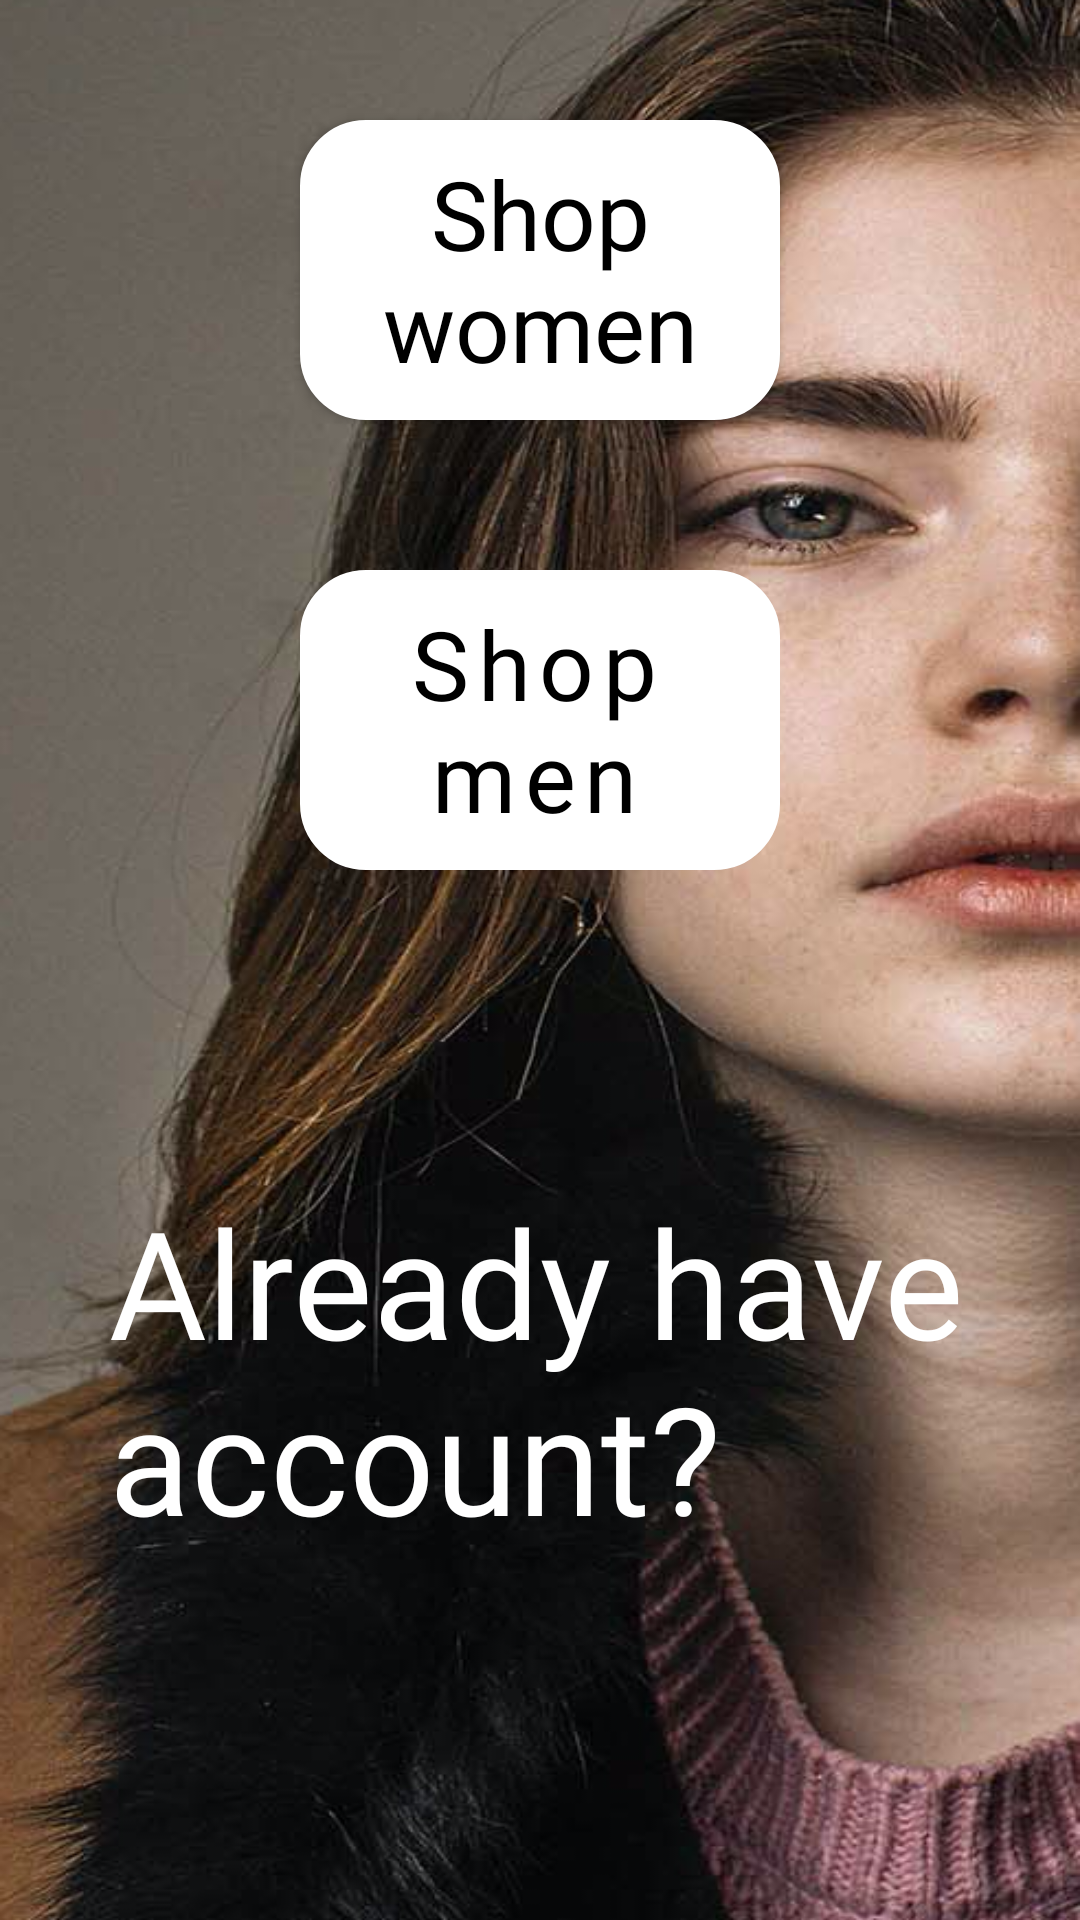

The Android layout XML behind this screen, and the referenced resources:
<!-- AndroidManifest.xml: application theme Theme.Androidviews -->
<!-- res/layout/activity_main.xml -->
<?xml version="1.0" encoding="utf-8"?>

<androidx.constraintlayout.widget.ConstraintLayout xmlns:android="http://schemas.android.com/apk/res/android"
    xmlns:app="http://schemas.android.com/apk/res-auto"
    xmlns:tools="http://schemas.android.com/tools"
    android:layout_width="match_parent"
    android:layout_height="match_parent"
    android:background="@drawable/figma11"
    android:scaleX=""
    tools:context=".MainActivity">

    <TextView
        android:id="@+id/textView"
        android:layout_width="702dp"
        android:layout_height="487dp"
        android:layout_marginLeft="36dp"
        android:layout_marginTop="60dp"
        android:fontFamily="serif"
        android:text="Modern Aesthetic Fashion"
        android:textColor="@color/white"
        android:textFontWeight="400"
        android:textSize="140dp"
        app:layout_constraintBottom_toTopOf="@+id/button"
        app:layout_constraintEnd_toEndOf="parent"
        app:layout_constraintHorizontal_bias="0.176"
        app:layout_constraintStart_toStartOf="parent"
        app:layout_constraintTop_toTopOf="parent"
        app:layout_constraintVertical_bias="0.757" />

    <Button
        android:id="@+id/button"
        style="@style/Widget.AppCompat.Button"
        android:layout_width="match_parent"
        android:layout_height="100dp"
        android:layout_marginLeft="100dp"
        android:layout_marginRight="100dp"
        android:layout_marginBottom="50dp"
        android:background="@drawable/border"
        android:backgroundTint="@color/white"
        android:fontFamily="@font/inder"
        android:text="Shop women"
        android:textAlignment="center"
        android:textAllCaps="false"
        android:textColor="@color/black"
        android:textSize="32dp"
        app:backgroundTint="@color/white"
        app:layout_constraintBottom_toTopOf="@+id/button2"
        app:layout_constraintEnd_toEndOf="parent"
        app:layout_constraintHorizontal_bias="0.399"
        app:layout_constraintStart_toStartOf="parent" />

    <Button
        android:id="@+id/button2"
        style="@style/Widget.MaterialComponents.Button.OutlinedButton.Icon"
        android:layout_width="match_parent"
        android:layout_height="100dp"
        android:layout_marginLeft="100dp"
        android:layout_marginRight="100dp"
        android:layout_marginBottom="350dp"
        android:background="@drawable/border"
        android:backgroundTint="@color/white"
        android:fontFamily="@font/inder"
        android:text="Shop men"
        android:textAllCaps="false"
        android:textColor="@color/black"
        android:textSize="32dp"
        app:backgroundTint="@color/white"
        app:layout_constraintBottom_toBottomOf="parent"
        app:layout_constraintEnd_toEndOf="parent"
        app:layout_constraintHorizontal_bias="0.404"
        app:layout_constraintStart_toStartOf="parent" />

    <TextView
        android:id="@+id/textView2"
        android:layout_width="wrap_content"
        android:layout_height="wrap_content"
        android:layout_marginLeft="50dp"
        android:fontFamily="@font/inder"
        android:text="Already have account?"
        android:textColor="@color/white"
        android:textSize="50dp"
        app:layout_constraintBottom_toBottomOf="parent"
        app:layout_constraintEnd_toEndOf="parent"
        app:layout_constraintHorizontal_bias="0.277"
        app:layout_constraintStart_toStartOf="parent"
        app:layout_constraintTop_toBottomOf="@+id/button2"
        app:layout_constraintVertical_bias="0.462" />

    <TextView
        android:layout_width="wrap_content"
        android:layout_height="wrap_content"
        android:fontFamily="@font/nova_flat"
        android:text="Log In"
        android:textColor="@color/white"
        android:textSize="50dp"
        android:textStyle="bold"
        app:layout_constraintBottom_toBottomOf="parent"
        app:layout_constraintEnd_toEndOf="parent"
        app:layout_constraintHorizontal_bias="0.044"
        app:layout_constraintStart_toEndOf="@+id/textView2"
        app:layout_constraintTop_toBottomOf="@+id/button2"
        app:layout_constraintVertical_bias="0.462" />


</androidx.constraintlayout.widget.ConstraintLayout>
<!-- resources referenced by this layout -->
<resources>
  <!-- drawable border (drawable) -->
  <?xml version="1.0" encoding="utf-8"?>
  
  <shape xmlns:android="http://schemas.android.com/apk/res/android"
      android:shape="rectangle" >
  
      
      <solid
          android:color="@color/white" >
      </solid>
  
      
      <stroke
          android:width="4dp"
           >
      </stroke>
  
      
      <corners
          android:radius="20dp"   >
      </corners>
  
  </shape>
  <!-- drawable figma11: png bitmap (drawable-v24, 611208 bytes) -->
  <style name="Theme.Androidviews" parent="Theme.MaterialComponents.DayNight.DarkActionBar">
          
          <item name="colorPrimary">@color/purple_500</item>
          <item name="colorPrimaryVariant">@color/purple_700</item>
          <item name="colorOnPrimary">@color/white</item>
          
          <item name="colorSecondary">@color/teal_200</item>
          <item name="colorSecondaryVariant">@color/teal_700</item>
          <item name="colorOnSecondary">@color/black</item>
          
          <item name="android:statusBarColor" tools:targetApi="l">?attr/colorPrimaryVariant</item>
          
      </style>
  <!-- not gathered from this repository: default colours our renderer supplied (Android Studio template values) -->
  <color name="purple_500">#FF6200EE</color>
  <color name="purple_700">#FF3700B3</color>
  <color name="teal_200">#FF03DAC5</color>
  <color name="teal_700">#FF018786</color>
  <color name="black">#FF000000</color>
  <color name="white">#FFFFFFFF</color>
</resources>
